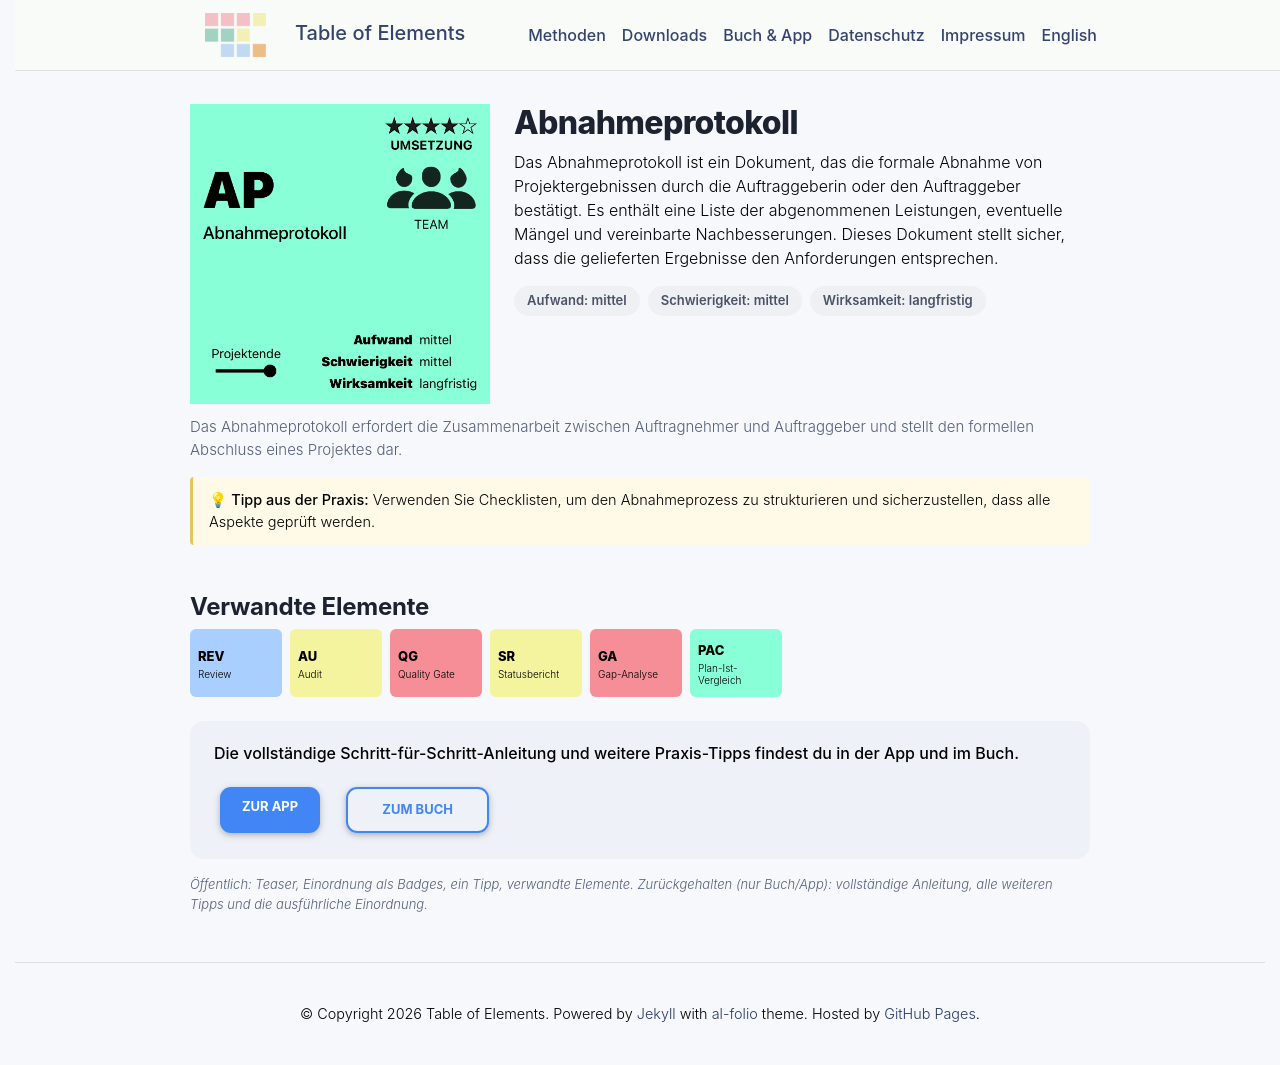

repository: table-of-elements/table-of-elements.github.io · page: de/elements/AP/index.html · generator: jekyll

---
lang: de
layout: default
permalink: /de/elements/AP/
subtitle: "Abnahmeprotokoll"
title: "AP | Abnahmeprotokoll"
description: "Das Abnahmeprotokoll ist ein Dokument, das die formale Abnahme von Projektergebnissen durch die Auftraggeberin oder den Auftraggeber bestätigt. Es enthält eine Liste der abgenommenen Leistungen, eventuelle Mängel und vereinbarte Nachbesserungen. Dieses Dokument stellt sicher, dass die gelieferten Ergebnisse den Anforderungen entsprechen."
og_image: /assets/img/elements/de/AP.og.png
---

{% include figure.liquid loading="eager" path="assets/img/elements/de/AP.card.png" class="img-fluid" width="300" height="300" alt="AP | Abnahmeprotokoll" %}

# Abnahmeprotokoll

Das Abnahmeprotokoll ist ein Dokument, das die formale Abnahme von Projektergebnissen durch die Auftraggeberin oder den Auftraggeber bestätigt. Es enthält eine Liste der abgenommenen Leistungen, eventuelle Mängel und vereinbarte Nachbesserungen. Dieses Dokument stellt sicher, dass die gelieferten Ergebnisse den Anforderungen entsprechen.
